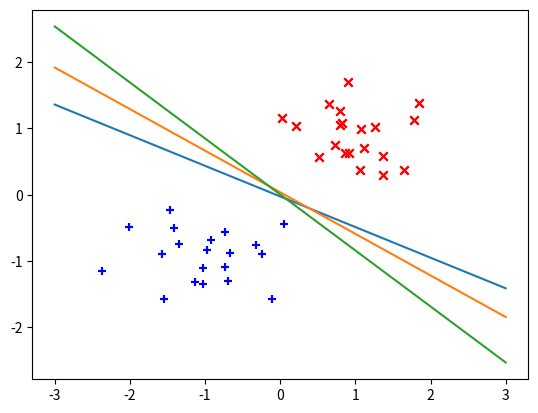

Python code for this plot:
# -*- coding: utf-8 -*-
"""SVM _Kiseleva.ipynb

Automatically generated by Colaboratory.

Original file is located at
    https://colab.research.google.com/drive/1QXSQmv9qd7VLyYNZQm_qHUdE6PXvHzB6
"""

import numpy as np
import scipy.optimize
import matplotlib.pyplot as plt

def f(x):
  return x**2

def df(x):
  return 2*x

print(scipy.optimize.minimize(f, np.random.randint(-1000, 1000), jac=df))

print(scipy.optimize.minimize(f, np.random.randint(-1000, 1000), jac=False))

"""the first faster. first: 3.2ms second: 7.16 ms
first: function, second: developer
"""

def hinge_loss_surrogate(y_gold, y_pred):
  return max(0, 1 - y_gold * y_pred)
def svm_loss(p, C, D):
  w, b = p[:-1],  p[-1]
  res = 0.5*np.dot(w, w) + C*sum(hinge_loss_surrogate(pairs[1], np.dot(w,pairs[0])+b) for pairs in D)
  return res

def svm(D, C=1):
  w = np.zeros(len(D[0][0]))
  b = np.array([0])
  function = lambda P: svm_loss(P, C=C, D=D)
  result = scipy.optimize.minimize(function, x0=np.concatenate([w,b]), jac=False).x
  ow = result[:-1]
  ob = result[-1]
  return ow, ob

def gradient_hinge_loss_surrogate(y_gold, y_pred):
  if hinge_loss_surrogate(y_gold, y_pred) == 0:
    return 0
  else:
    return -y_gold

def gradient_svm_loss(p, D, C=1):
  w, b = p[:-1],  p[-1]
  d_w = w + C*sum(gradient_hinge_loss_surrogate(pairs[1], np.dot(w,pairs[0])+b)*pairs[0] for pairs in D)
  d_b = C*sum(gradient_hinge_loss_surrogate(pairs[1], np.dot(w,pairs[0])+b) for pairs in D)
  return np.hstack([d_w,d_b])

def svm(D, use_gradient=False, C=1):
  w = np.random.randint(100, size=len(D[0][0]))
  b = np.array([0])
  if use_gradient:
    function = lambda P: svm_loss(P, C=C, D=D)
    function_o  = lambda P: gradient_svm_loss(P, C=C, D=D)
    result = scipy.optimize.minimize(function, x0=np.concatenate([w,b]), jac=function_o).x
    ow = result[:-1]
    ob = result[-1]
  else:
    function = lambda P: svm_loss(P, C=C, D=D)
    result = scipy.optimize.minimize(function, x0=np.concatenate([w,b]), jac=False).x
    ow = result[:-1]
    ob = result[-1]
  return ow, ob

x_plus = np.random.normal(loc=[-1,-1], scale=0.5, size=(20,2))
x_minus = np.random.normal(loc=[1,1], scale=0.5, size=(20,2))

x_y = [(x, 1) for x in x_plus]
x_y_m = [(x, -1) for x in x_minus]

D =  x_y + x_y_m

plt.scatter(
	x_plus[:,0], x_plus[:,1],
	marker='+',
	color='blue'
)
plt.scatter(
	x_minus[:,0], x_minus[:,1],
	marker='x',
	color='red'
)

def line(w, b):
  x = [-3, 3]
  y = [-(w[0]*x[0] + b)/w[1], -(w[0]*x[1] + b)/w[1]]
  print(y)
  return plt.plot(x,y)

def AveragedPerceptronTrain(D, maxiter = 100):
  w = np.zeros(len(D[0][0]))
  b = np.zeros(1)
  u = np.zeros(len(D[0][0]))
  beta = 0
  c = 1
  for i in range(maxiter):
    for x, y in D:
      a = np.dot(x,w) + b
      if np.sign(y*a) <= 0: 
        w += y*x
        b += y
        u += y*c*x
        beta += y*c
      c += 1
  return w-(1/c)*u, b-beta*(1/c)

w_s, b_s = svm(D)

w_s_g, b_s_g = svm(D, use_gradient=True)

w_p, b_p = AveragedPerceptronTrain(D)

_ = plt.scatter(x_plus[:,0], x_plus[:,1],	marker='+',	color='blue')
_ = plt.scatter(x_minus[:,0], x_minus[:,1],	marker='x',	color='red')
_ = line(w_s, b_s)
_ = line(w_s_g, b_s_g)
_ = line(w_p, b_p)
plt.savefig("svm-svm-perceptron.pdf") 
plt.show()